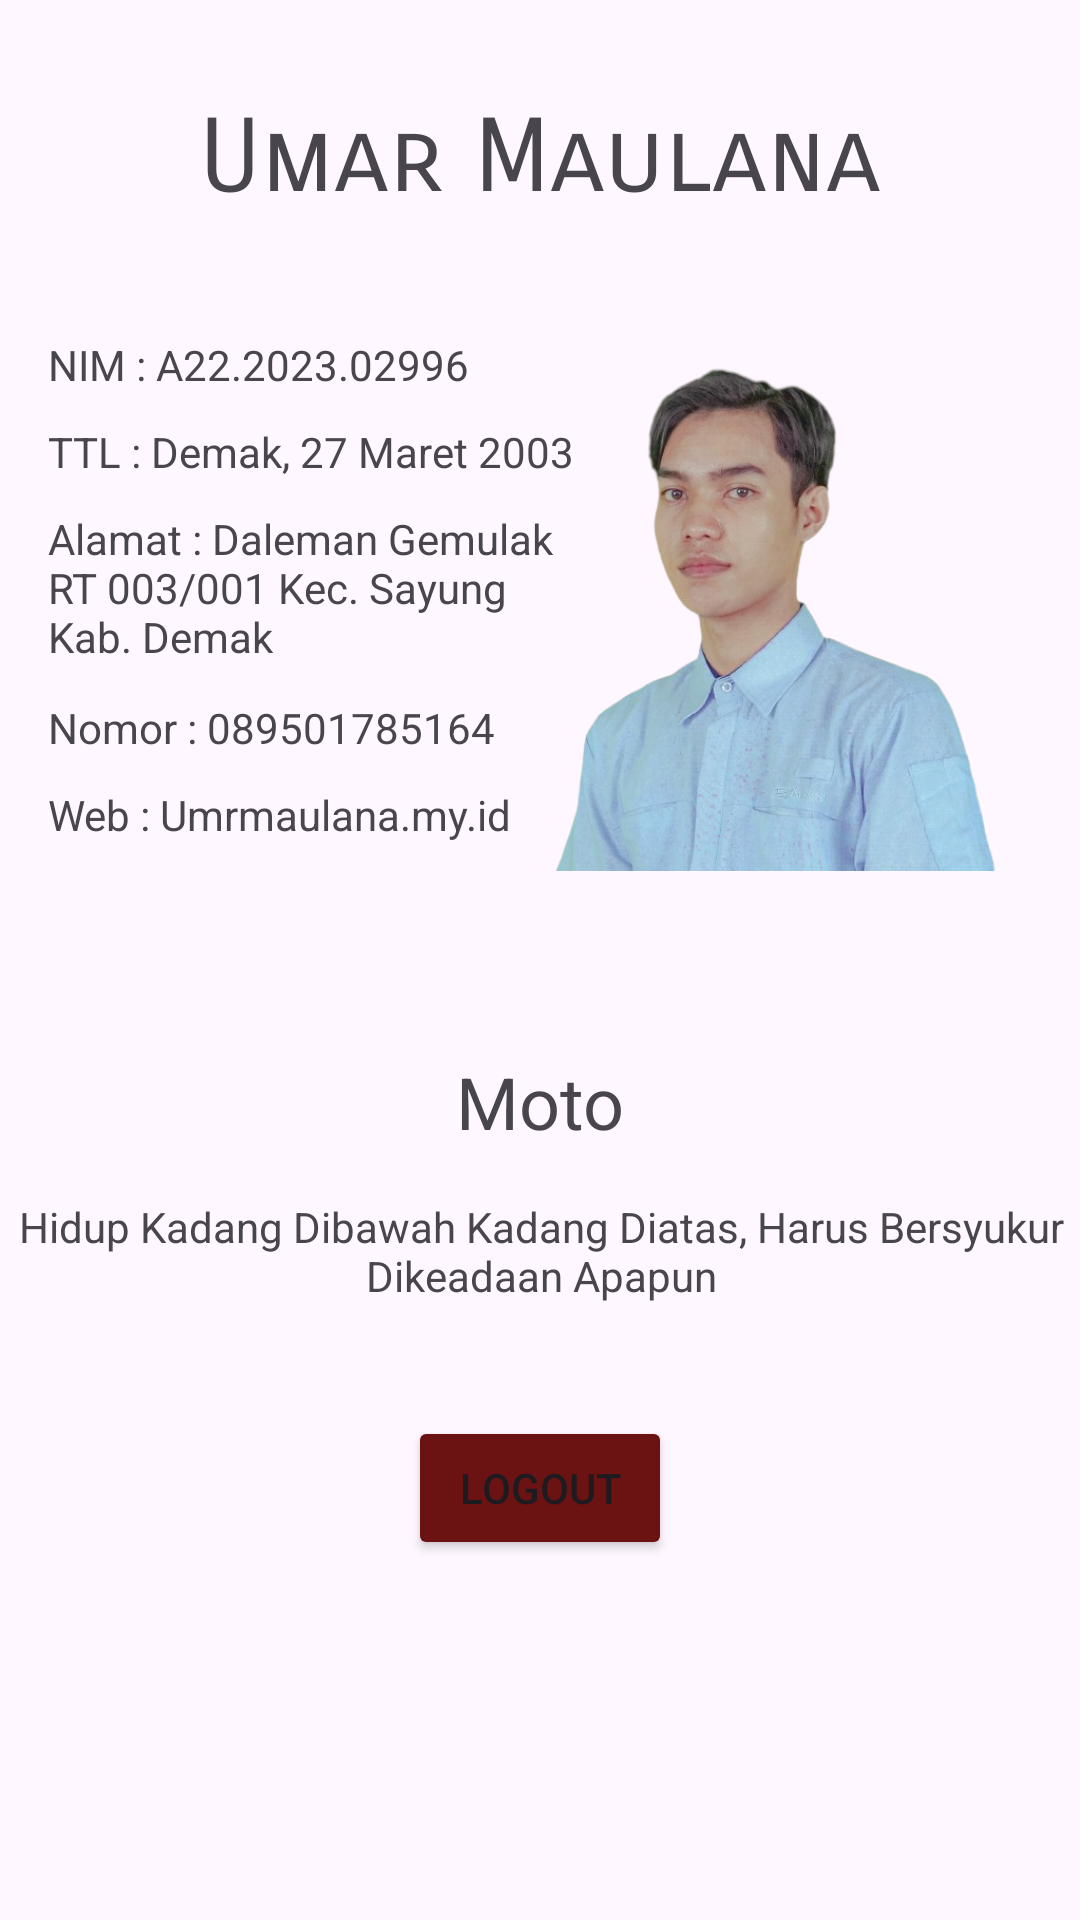

The Android layout XML behind this screen, and the referenced resources:
<!-- AndroidManifest.xml: application theme Theme.LatihanMobile -->
<!-- res/layout/activity_identitas.xml -->
<?xml version="1.0" encoding="utf-8"?>
<androidx.constraintlayout.widget.ConstraintLayout xmlns:android="http://schemas.android.com/apk/res/android"
    xmlns:app="http://schemas.android.com/apk/res-auto"
    xmlns:tools="http://schemas.android.com/tools"
    android:id="@+id/main"
    android:layout_width="match_parent"
    android:layout_height="match_parent"
    tools:context=".Identitas">

    <ImageView
        android:id="@+id/imageView"
        android:layout_width="184dp"
        android:layout_height="189dp"
        android:layout_marginTop="80dp"
        app:layout_constraintBottom_toBottomOf="parent"
        app:layout_constraintEnd_toEndOf="parent"
        app:layout_constraintHorizontal_bias="0.929"
        app:layout_constraintStart_toStartOf="parent"
        app:layout_constraintTop_toTopOf="@+id/textView3"
        app:layout_constraintVertical_bias="0.0"
        app:srcCompat="@drawable/_1030_removebg_preview"
        tools:ignore="MissingConstraints" />

    <TextView
        android:id="@+id/textView3"
        android:layout_width="wrap_content"
        android:layout_height="wrap_content"
        android:layout_marginTop="32dp"
        android:fontFamily="sans-serif-smallcaps"
        android:text="Umar Maulana"
        android:textSize="34sp"
        app:layout_constraintEnd_toEndOf="parent"
        app:layout_constraintStart_toStartOf="parent"
        app:layout_constraintTop_toTopOf="parent"
        tools:ignore="MissingConstraints" />

    <TextView
        android:id="@+id/textView2"
        android:layout_width="wrap_content"
        android:layout_height="wrap_content"
        android:layout_marginStart="16dp"
        android:layout_marginTop="80dp"
        android:text="NIM : A22.2023.02996"
        app:layout_constraintEnd_toEndOf="parent"
        app:layout_constraintHorizontal_bias="0.0"
        app:layout_constraintStart_toStartOf="parent"
        app:layout_constraintTop_toTopOf="@+id/textView3"
        tools:ignore="MissingConstraints" />

    <TextView
        android:id="@+id/textView4"
        android:layout_width="wrap_content"
        android:layout_height="wrap_content"
        android:layout_marginStart="16dp"
        android:layout_marginTop="10dp"
        android:text="TTL : Demak, 27 Maret 2003"
        app:layout_constraintEnd_toEndOf="parent"
        app:layout_constraintHorizontal_bias="0.0"
        app:layout_constraintStart_toStartOf="parent"
        app:layout_constraintTop_toBottomOf="@+id/textView2"
        tools:ignore="MissingConstraints" />

    <TextView
        android:id="@+id/textView6"
        android:layout_width="wrap_content"
        android:layout_height="wrap_content"
        android:layout_marginStart="16dp"
        android:layout_marginTop="10dp"
        android:text="Nomor : 089501785164"
        app:layout_constraintEnd_toEndOf="parent"
        app:layout_constraintHorizontal_bias="0.0"
        app:layout_constraintStart_toStartOf="parent"
        app:layout_constraintTop_toBottomOf="@+id/textView5"
        tools:ignore="MissingConstraints" />

    <TextView
        android:id="@+id/textView7"
        android:layout_width="wrap_content"
        android:layout_height="wrap_content"
        android:layout_marginStart="16dp"
        android:layout_marginTop="10dp"
        android:text="Web : Umrmaulana.my.id"
        app:layout_constraintEnd_toEndOf="parent"
        app:layout_constraintHorizontal_bias="0.0"
        app:layout_constraintStart_toStartOf="parent"
        app:layout_constraintTop_toBottomOf="@+id/textView6"
        tools:ignore="MissingConstraints" />

    <TextView
        android:id="@+id/textView5"
        android:layout_width="175dp"
        android:layout_height="53dp"
        android:layout_marginStart="16dp"
        android:layout_marginTop="10dp"
        android:text="Alamat :
Daleman Gemulak RT 003/001 Kec. Sayung Kab. Demak"
        app:layout_constraintEnd_toEndOf="parent"
        app:layout_constraintHorizontal_bias="0.0"
        app:layout_constraintStart_toStartOf="parent"
        app:layout_constraintTop_toBottomOf="@+id/textView4"
        tools:ignore="MissingConstraints" />

    <Button
        android:id="@+id/btnLogout"
        android:layout_width="wrap_content"
        android:layout_height="wrap_content"
        android:layout_marginBottom="120dp"
        android:backgroundTint="#6B1313"
        android:text="LogOut"
        app:layout_constraintBottom_toBottomOf="parent"
        app:layout_constraintEnd_toEndOf="parent"
        app:layout_constraintStart_toStartOf="parent" />

    <TextView
        android:id="@+id/Moto"
        android:layout_width="wrap_content"
        android:layout_height="wrap_content"
        android:layout_marginTop="70dp"
        android:text="Moto"
        android:textSize="24sp"
        app:layout_constraintEnd_toEndOf="parent"
        app:layout_constraintStart_toStartOf="parent"
        app:layout_constraintTop_toBottomOf="@+id/textView7" />

    <TextView
        android:id="@+id/textView18"
        android:layout_width="367dp"
        android:layout_height="62dp"
        android:layout_marginTop="16dp"
        android:text="Hidup Kadang Dibawah Kadang Diatas, Harus Bersyukur Dikeadaan Apapun"
        android:textAlignment="center"
        app:layout_constraintEnd_toEndOf="parent"
        app:layout_constraintStart_toStartOf="parent"
        app:layout_constraintTop_toBottomOf="@+id/Moto" />

</androidx.constraintlayout.widget.ConstraintLayout>
<!-- resources referenced by this layout -->
<resources>
  <!-- drawable _1030_removebg_preview: png bitmap (drawable, 182344 bytes) -->
  <style name="Theme.LatihanMobile" parent="Base.Theme.LatihanMobile" />
  <style name="Base.Theme.LatihanMobile" parent="Theme.Material3.DayNight">
          <item name="windowActionBar">true</item>
          <item name="android:windowSplashScreenBackground">@color/logo</item>
          
          
      </style>
  <color name="logo">#224D4D</color>
</resources>
